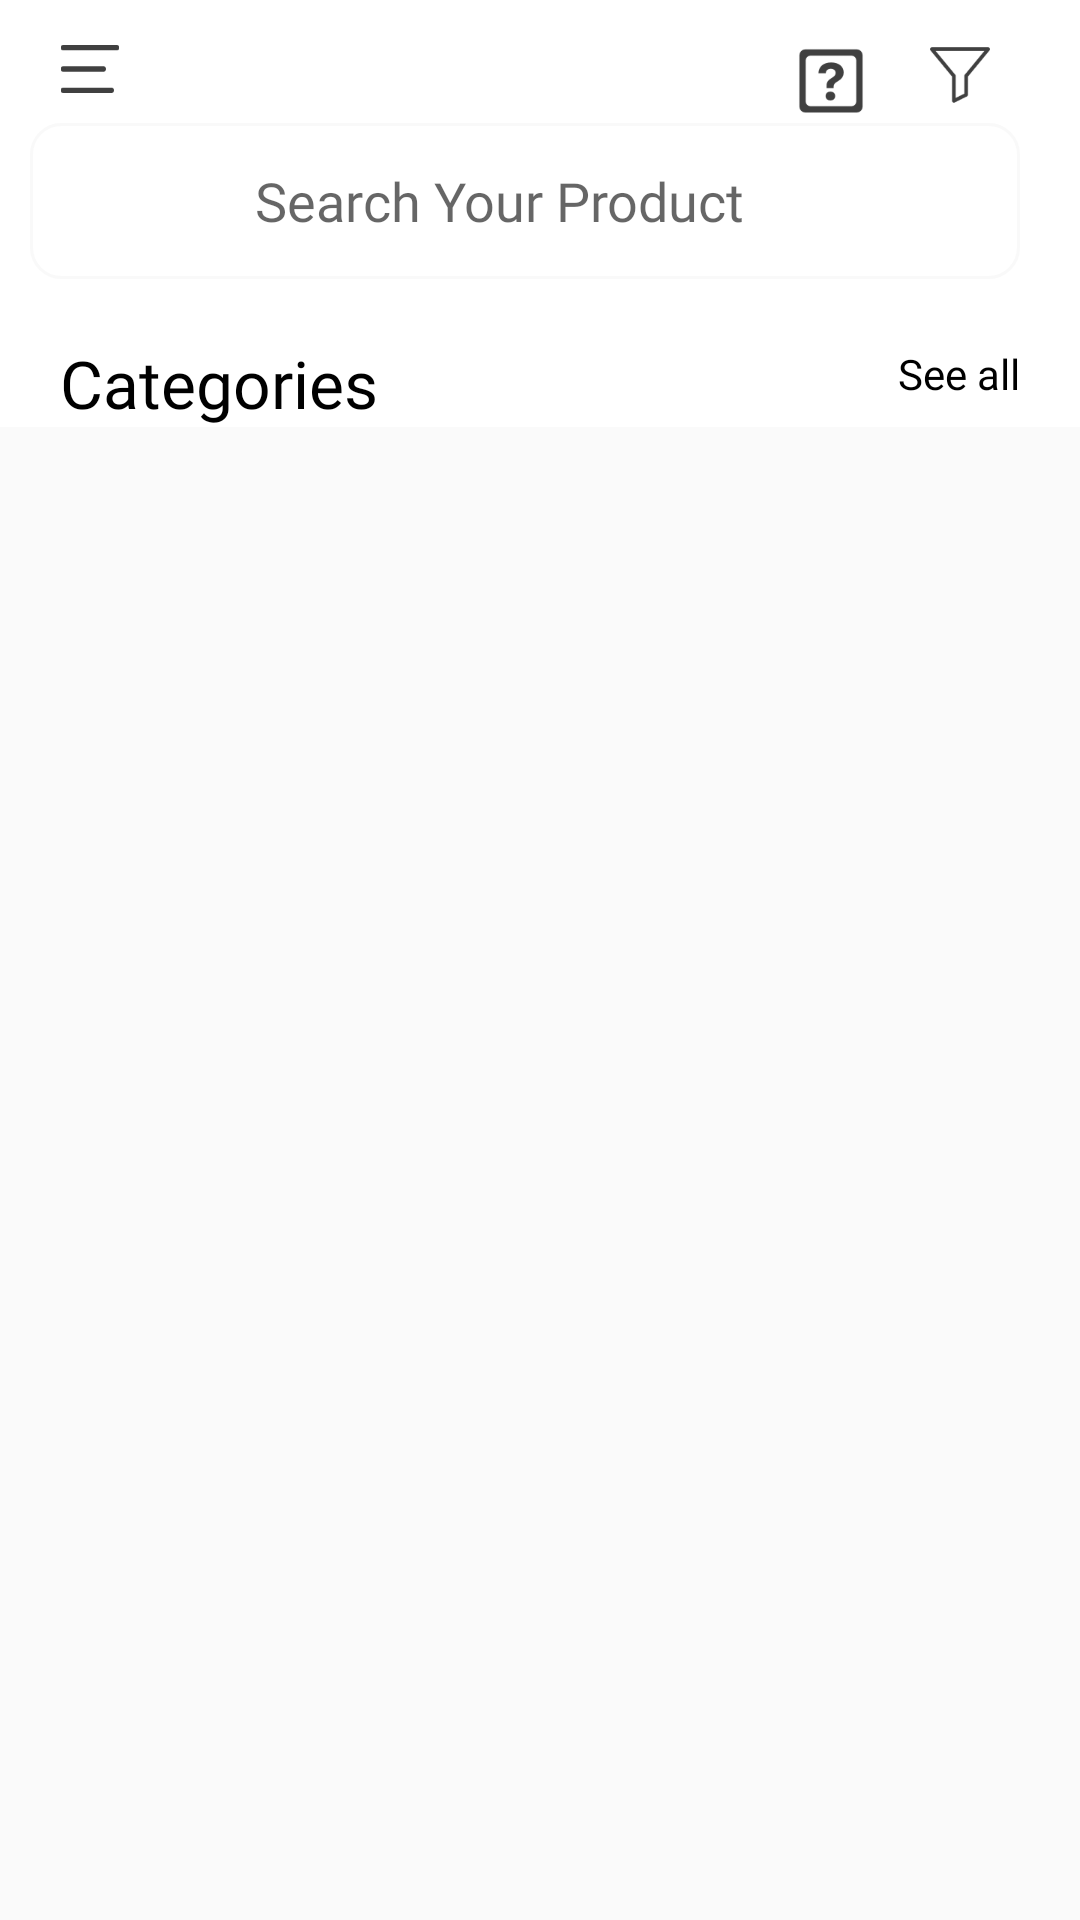

Android layout source for this screen:
<!-- AndroidManifest.xml: application theme Theme.Bolt -->
<!-- res/layout/activity_home.xml -->
<?xml version="1.0" encoding="utf-8"?>
<layout xmlns:tools="http://schemas.android.com/tools"
    xmlns:android="http://schemas.android.com/apk/res/android"
    xmlns:app="http://schemas.android.com/apk/res-auto"
    android:background="@color/white">


        <androidx.core.widget.NestedScrollView
            android:layout_width="match_parent"
            android:layout_height="match_parent"
            app:layout_constraintTop_toTopOf="parent"
            app:layout_constraintStart_toStartOf="parent">

            <androidx.constraintlayout.widget.ConstraintLayout
                android:layout_width="match_parent"
                android:layout_height="match_parent"
                tools:context=".HomeActivity"
                android:background="@color/white">


                <androidx.constraintlayout.widget.ConstraintLayout
                    android:layout_width="match_parent"
                    android:layout_height="wrap_content"
                    app:layout_constraintStart_toStartOf="parent"
                    app:layout_constraintTop_toTopOf="parent"
                    android:id="@+id/homeHeader">

                    <ImageView
                        android:id="@+id/menubar"
                        android:layout_width="20dp"
                        android:layout_height="16dp"
                        android:layout_marginLeft="20dp"
                        android:layout_marginTop="15dp"
                        android:clickable="true"
                        android:src="@drawable/menubar"
                        app:layout_constraintStart_toStartOf="parent"
                        app:layout_constraintTop_toTopOf="parent" />

                    <ImageView
                        android:id="@+id/ask"
                        android:layout_width="26dp"
                        android:layout_height="24dp"
                        android:layout_marginRight="70dp"
                        android:src="@drawable/ask"
                        app:layout_constraintEnd_toEndOf="parent"
                        app:layout_constraintTop_toTopOf="@id/menubar" />

                    <ImageView
                        android:id="@+id/oval"
                        android:layout_width="8dp"
                        android:layout_height="8dp"
                        android:layout_marginRight="70dp"
                        android:src="@drawable/oval"
                        app:layout_constraintEnd_toEndOf="parent"
                        app:layout_constraintTop_toTopOf="@id/menubar" />

                    <ImageView
                        android:id="@+id/filter"
                        android:layout_width="20dp"
                        android:layout_height="20dp"
                        android:layout_marginRight="30dp"
                        android:src="@drawable/filter"
                        app:layout_constraintEnd_toEndOf="parent"
                        app:layout_constraintTop_toTopOf="@id/menubar" />

                    <EditText
                        android:layout_width="match_parent"
                        android:layout_height="52dp"
                        android:layout_marginLeft="10dp"
                        android:layout_marginTop="10dp"
                        android:layout_marginRight="20dp"
                        android:background="@drawable/etbg"
                        app:layout_constraintStart_toStartOf="@id/menubar"
                        app:layout_constraintTop_toBottomOf="@id/menubar"
                        android:id="@+id/sPro"
                        android:hint="Search Your Product"
                        android:fontFamily="@font/segoeui"
                        android:paddingLeft="75dp"
                        android:elevation="5dp"

                        />
                    <ImageView
                        android:layout_width="18dp"
                        android:layout_height="17sp"
                        app:layout_constraintTop_toTopOf="@id/sPro"
                        app:layout_constraintBottom_toBottomOf="@id/sPro"
                        app:layout_constraintStart_toStartOf="@id/sPro"
                        android:src="@drawable/search"/>

                    <ImageView
                        android:layout_width="1dp"
                        android:layout_height="24sp"
                        android:layout_marginLeft="45dp"
                        android:src="@drawable/divider"
                        app:layout_constraintBottom_toBottomOf="@id/sPro"
                        app:layout_constraintStart_toStartOf="@id/sPro"
                        app:layout_constraintTop_toTopOf="@id/sPro" />

                </androidx.constraintlayout.widget.ConstraintLayout>

                <androidx.constraintlayout.widget.ConstraintLayout
                    android:id="@+id/catL"
                    android:layout_width="match_parent"
                    android:layout_height="wrap_content"
                    android:layout_marginTop="20dp"
                    app:layout_constraintStart_toStartOf="parent"
                    app:layout_constraintTop_toBottomOf="@id/homeHeader">

                    <TextView
                        android:id="@+id/caTxt"
                        android:layout_width="wrap_content"
                        android:layout_height="wrap_content"
                        android:layout_marginLeft="20dp"
                        android:fontFamily="@font/segoeui"
                        android:text="Categories"
                        android:textColor="@color/black"
                        android:textSize="22dp"
                        app:layout_constraintStart_toStartOf="parent"
                        app:layout_constraintTop_toTopOf="parent" />

                    <TextView
                        android:id="@+id/seeTxt"
                        android:layout_width="wrap_content"
                        android:layout_height="wrap_content"
                        android:layout_marginTop="2dp"
                        android:layout_marginRight="20dp"
                        android:fontFamily="@font/segoeui"
                        android:text="See all"
                        android:textColor="@color/black"
                        android:textSize="14dp"
                        app:layout_constraintEnd_toEndOf="parent"
                        app:layout_constraintTop_toTopOf="parent" />

                    <androidx.recyclerview.widget.RecyclerView
                        android:id="@+id/categories"
                        android:layout_width="match_parent"
                        android:layout_height="0dp"
                        android:orientation="horizontal"
                        app:layoutManager="androidx.recyclerview.widget.LinearLayoutManager"
                        app:layout_constraintEnd_toEndOf="parent"
                        app:layout_constraintStart_toStartOf="parent"
                        app:layout_constraintTop_toBottomOf="@id/caTxt"
                        tools:listitem="@layout/category_card"
                        android:layout_marginLeft="20dp"

                        />


                </androidx.constraintlayout.widget.ConstraintLayout>


                <androidx.recyclerview.widget.RecyclerView
                    android:id="@+id/mainView"
                    android:layout_width="match_parent"
                    android:layout_height="wrap_content"
                    android:orientation="vertical"
                    app:layoutManager="androidx.recyclerview.widget.LinearLayoutManager"
                    app:layout_constraintBottom_toBottomOf="parent"
                    app:layout_constraintStart_toStartOf="@id/catL"
                    app:layout_constraintTop_toBottomOf="@id/catL"
                    app:layout_constraintVertical_bias="0.0"
                    tools:listitem="@layout/home_horizontalview" />

            </androidx.constraintlayout.widget.ConstraintLayout>

        </androidx.core.widget.NestedScrollView>








</layout>
<!-- res/layout/category_card.xml (included above) -->
<?xml version="1.0" encoding="utf-8"?>
<androidx.constraintlayout.widget.ConstraintLayout xmlns:android="http://schemas.android.com/apk/res/android"
    android:layout_width="124dp"
    android:layout_height="wrap_content"
    xmlns:app="http://schemas.android.com/apk/res-auto">


    
    <androidx.cardview.widget.CardView
        android:layout_width="114dp"
        android:layout_height="65dp"
        app:layout_constraintTop_toTopOf="parent"
        app:layout_constraintStart_toStartOf="parent"
        app:cardCornerRadius="5dp"
        android:layout_marginTop="20dp"
        >

            <ImageView
                android:id="@+id/catImg"
                android:src="@drawable/men_category"
                android:layout_width="match_parent"
                android:layout_height="match_parent"
                android:scaleType="fitXY"
                />
            <ImageView
            android:id="@+id/catBg"
            android:src="@drawable/women_bg"
            android:layout_width="match_parent"
            android:layout_height="match_parent"
            android:scaleType="fitXY"
                />
            <TextView
                android:id="@+id/catName"
                android:layout_width="wrap_content"
                android:layout_height="wrap_content"
                android:layout_gravity="center"
                android:fontFamily="@font/segoeui"
                android:textSize="14dp"
                android:text="Category"
                android:textColor="@color/white"/>

    </androidx.cardview.widget.CardView>

</androidx.constraintlayout.widget.ConstraintLayout>
<!-- res/layout/home_horizontalview.xml (included above) -->
<?xml version="1.0" encoding="utf-8"?>
<layout xmlns:tools="http://schemas.android.com/tools">
<androidx.constraintlayout.widget.ConstraintLayout xmlns:android="http://schemas.android.com/apk/res/android"
    android:layout_width="match_parent"
    android:layout_height="wrap_content"
    xmlns:app="http://schemas.android.com/apk/res-auto">

        <TextView
            android:layout_width="wrap_content"
            android:layout_height="wrap_content"
            android:text="Featured"
            app:layout_constraintTop_toTopOf="parent"
            app:layout_constraintStart_toStartOf="parent"
            android:fontFamily="@font/segoeui"
            android:textSize="22dp"
            android:id="@+id/fTxt"
            android:layout_marginLeft="20dp"
            android:layout_marginTop="20dp"
            android:textColor="@color/black"/>
        <TextView
            android:layout_width="wrap_content"
            android:layout_height="wrap_content"
            android:text="See all"
            app:layout_constraintTop_toTopOf="parent"
            app:layout_constraintEnd_toEndOf="parent"
            android:fontFamily="@font/segoeui"
            android:textSize="14dp"
            android:id="@+id/seeAll"
            android:layout_marginRight="20dp"
            android:layout_marginTop="20dp"
            android:textColor="@color/black"/>
        <ScrollView
            android:layout_width="match_parent"
            android:layout_height="wrap_content"
            app:layout_constraintTop_toBottomOf="@id/seeAll">

        <androidx.recyclerview.widget.RecyclerView
            android:layout_width="match_parent"
            android:layout_height="wrap_content"
            app:layout_constraintTop_toBottomOf="@id/fTxt"
            android:layout_marginTop="10dp"
            android:id="@+id/horizontalView"
            app:layoutManager="androidx.recyclerview.widget.LinearLayoutManager"
            android:orientation="horizontal"
            tools:listitem="@layout/feat_card"
            />

        </ScrollView>

</androidx.constraintlayout.widget.ConstraintLayout></layout>
<!-- res/layout/feat_card.xml (included above) -->
<?xml version="1.0" encoding="utf-8"?>
<layout>
<androidx.constraintlayout.widget.ConstraintLayout xmlns:android="http://schemas.android.com/apk/res/android"
    android:layout_width="190dp"
    android:layout_height="wrap_content"
    xmlns:app="http://schemas.android.com/apk/res-auto"
    android:background="@color/white">

    
    <androidx.cardview.widget.CardView
        android:layout_width="wrap_content"
        android:layout_height="260dp"
        app:layout_constraintStart_toStartOf="parent"
        app:layout_constraintTop_toTopOf="parent"
        android:id="@+id/featCard"
        android:layout_marginLeft="20dp"
        android:layout_marginTop="10dp"
        app:cardCornerRadius="5dp"
        android:outlineProvider="none"
        android:background="@color/white"

        >
        <ImageView
            android:layout_width="150dp"
            android:layout_height="180dp"
            app:layout_constraintTop_toTopOf="@id/featCard"
            app:layout_constraintStart_toStartOf="@id/featCard"
            android:src="@drawable/feat1"
            android:id="@+id/fImg"/>

        <TextView
            android:id="@+id/fRate"
            android:layout_width="wrap_content"
            android:layout_height="wrap_content"
            android:layout_marginLeft="5dp"
            android:layout_marginTop="190dp"
            android:fontFamily="@font/segoeui"
            android:text="$55.00"
            android:textSize="16dp"
            android:textColor="@color/black"/>
        <TextView
            android:id="@+id/fDesc"
            android:layout_width="wrap_content"
            android:layout_height="wrap_content"
            android:fontFamily="@font/segoeui"
            android:textSize="16dp"
            android:text="Woman T-Shirt"
            android:layout_gravity="bottom"
            android:layout_marginBottom="15dp"
            android:layout_marginLeft="5dp"
            android:textColor="@color/black"
            />
        
    </androidx.cardview.widget.CardView>



</androidx.constraintlayout.widget.ConstraintLayout>
</layout>
<!-- resources referenced by this layout -->
<resources>
  <color name="black">#FF000000</color>
  <color name="white">#FFFFFFFF</color>
  <!-- drawable ask: png bitmap (drawable-hdpi, 900 bytes) -->
  <!-- drawable divider: png bitmap (drawable-hdpi, 115 bytes) -->
  <!-- drawable etbg (drawable) -->
  <?xml version="1.0" encoding="utf-8"?>
  <shape xmlns:android="http://schemas.android.com/apk/res/android">
      <solid android:color="@color/white"/>
      <corners android:radius="10dp"/>
      <stroke android:color="#80F3F3F3"
          android:width="1dp"/>
  </shape>
  <!-- drawable feat1: png bitmap (drawable-hdpi, 101947 bytes) -->
  <!-- drawable filter: png bitmap (drawable-hdpi, 965 bytes) -->
  <!-- drawable men_category: png bitmap (drawable-ldpi, 11286 bytes) -->
  <!-- drawable menubar: png bitmap (drawable-hdpi, 234 bytes) -->
  <!-- drawable search: png bitmap (drawable-hdpi, 759 bytes) -->
  <!-- drawable women_bg (drawable) -->
  <?xml version="1.0" encoding="utf-8"?>
  <shape xmlns:android="http://schemas.android.com/apk/res/android"
      android:shape="rectangle">
      <corners android:radius="5dp"/>
      <solid android:color="#BF667EEA"/>
  </shape>
  <style name="Theme.Bolt" parent="Theme.AppCompat.Light.NoActionBar">
          
          <item name="colorPrimary">@color/purple_500</item>
          <item name="colorPrimaryVariant">@color/white</item>
          <item name="colorOnPrimary">@color/white</item>
          
          <item name="colorSecondary">@color/teal_200</item>
          <item name="colorSecondaryVariant">@color/teal_700</item>
          <item name="colorOnSecondary">@color/black</item>
          
          <item name="android:statusBarColor">@color/white</item>
          <item name="android:windowLightStatusBar">true</item>
          
      </style>
  <color name="purple_500">#FF6200EE</color>
  <color name="teal_200">#FF03DAC5</color>
  <color name="teal_700">#FF018786</color>
</resources>
